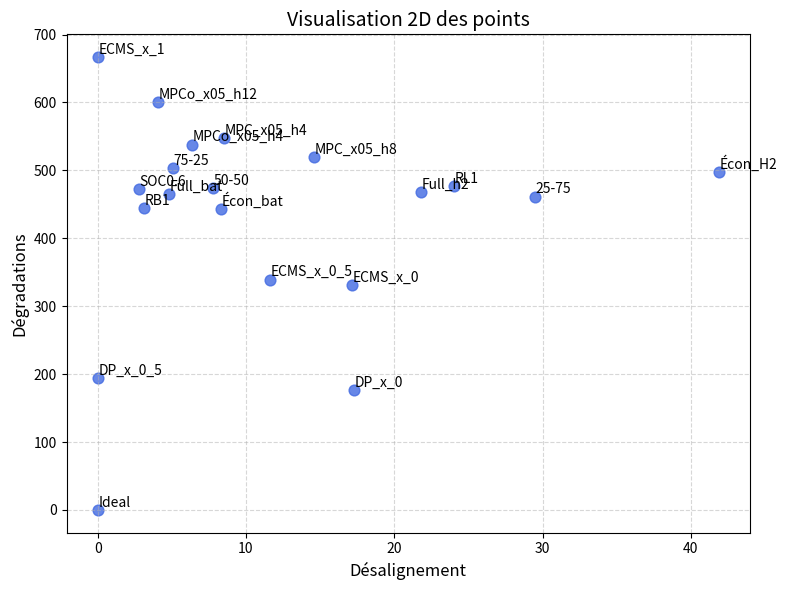

The matplotlib source for this figure:
import numpy as np
import matplotlib.pyplot as plt

# Données bleues (points d'origine)
points = np.array([
    [4.08, 600],
    [6.37, 538],
    [14.6, 520],
    [8.5, 548],
    [24,477],
    [11.60,339],
    [17.14,331],
    [0, 667],
    [29.47, 461],
    [7.8,   474],
    [5.06,  503],
    [8.32,  443],
    [41.88, 497],
    [4.79,  465],
    [21.80, 468],
    [2.76,  472],
    [3.11,  444],
    [17.31, 177],
    [0,     194],
    [0,     0]
])
labels = ['MPCo_x05_h12','MPCo_x05_h4','MPC_x05_h8','MPC_x05_h4','RL1','ECMS_x_0_5','ECMS_x_0','ECMS_x_1','25-75','50-50','75-25','Écon_bat','Écon_H2','Full_bat','Full_h2',
          'SOC0.6','RB1', 'DP_x_0', 'DP_x_0_5', 'Ideal']

points_ECMS = np.array([
    [11.60,339],
    [17.14,331],
    [0    ,667]
])

# Création de la figure
fig, ax = plt.subplots(figsize=(8, 6))

# Affichage des points bleus
ax.scatter(points[:, 0], points[:, 1], color='royalblue', s=60, alpha=0.8)


# Ajout des labels bleus
for i, label in enumerate(labels):
    ax.text(points[i, 0] + 0.05, points[i, 1] + 5, label,
            fontsize=10, color='black')


# Style de l'axe
ax.set_title("Visualisation 2D des points", fontsize=14)
ax.set_xlabel("Désalignement", fontsize=12)
ax.set_ylabel("Dégradations", fontsize=12)
ax.grid(True, linestyle='--', alpha=0.5)

plt.tight_layout()
plt.show()
